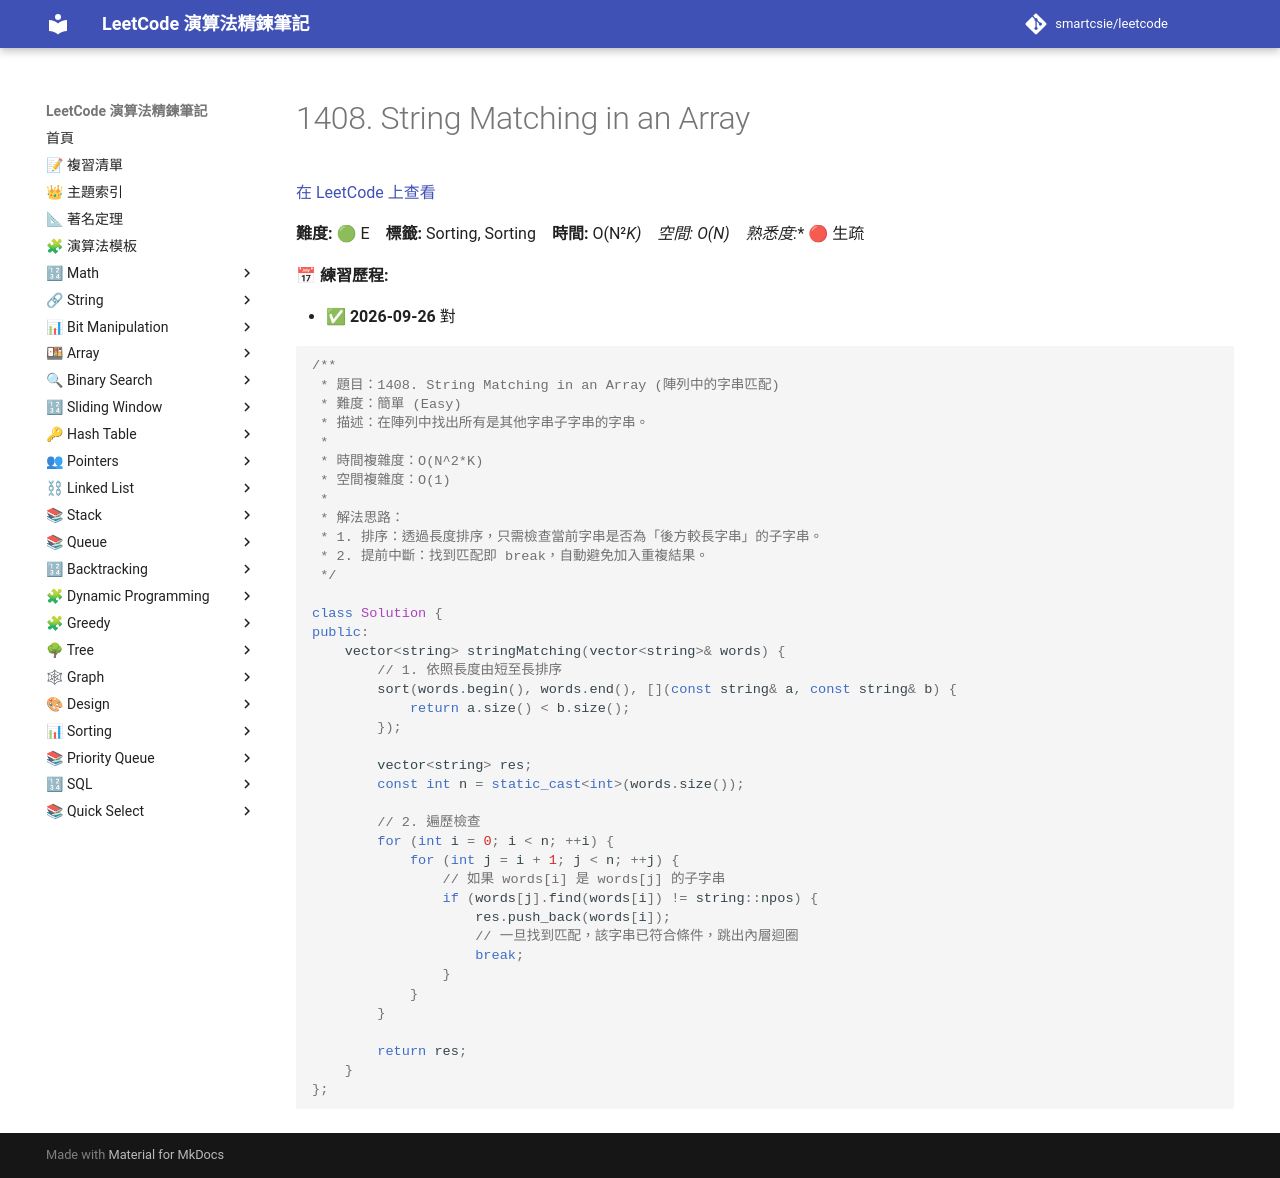

repository: smartcsie/leetcode · page: problems/1408/index.html · generator: mkdocs

# 1408. String Matching in an Array

[在 LeetCode 上查看](https://leetcode.com/problems/string-matching-in-an-array/)

**難度:** 🟢 E　**標籤:** Sorting, Sorting　**時間:** O(N²*K)　**空間:** O(N)　**熟悉度:** 🔴 生疏

**📅 練習歷程:**

- ✅ **2026-09-26** 對

```cpp
/**
 * 題目：1408. String Matching in an Array (陣列中的字串匹配)
 * 難度：簡單 (Easy)
 * 描述：在陣列中找出所有是其他字串子字串的字串。
 *
 * 時間複雜度：O(N^2*K)
 * 空間複雜度：O(1)
 *
 * 解法思路：
 * 1. 排序：透過長度排序，只需檢查當前字串是否為「後方較長字串」的子字串。
 * 2. 提前中斷：找到匹配即 break，自動避免加入重複結果。
 */

class Solution {
public:
    vector<string> stringMatching(vector<string>& words) {
        // 1. 依照長度由短至長排序
        sort(words.begin(), words.end(), [](const string& a, const string& b) {
            return a.size() < b.size();
        });
        
        vector<string> res;
        const int n = static_cast<int>(words.size());
        
        // 2. 遍歷檢查
        for (int i = 0; i < n; ++i) {
            for (int j = i + 1; j < n; ++j) {
                // 如果 words[i] 是 words[j] 的子字串
                if (words[j].find(words[i]) != string::npos) {
                    res.push_back(words[i]);
                    // 一旦找到匹配，該字串已符合條件，跳出內層迴圈
                    break;
                }
            }
        }
        
        return res;
    }
};
```
